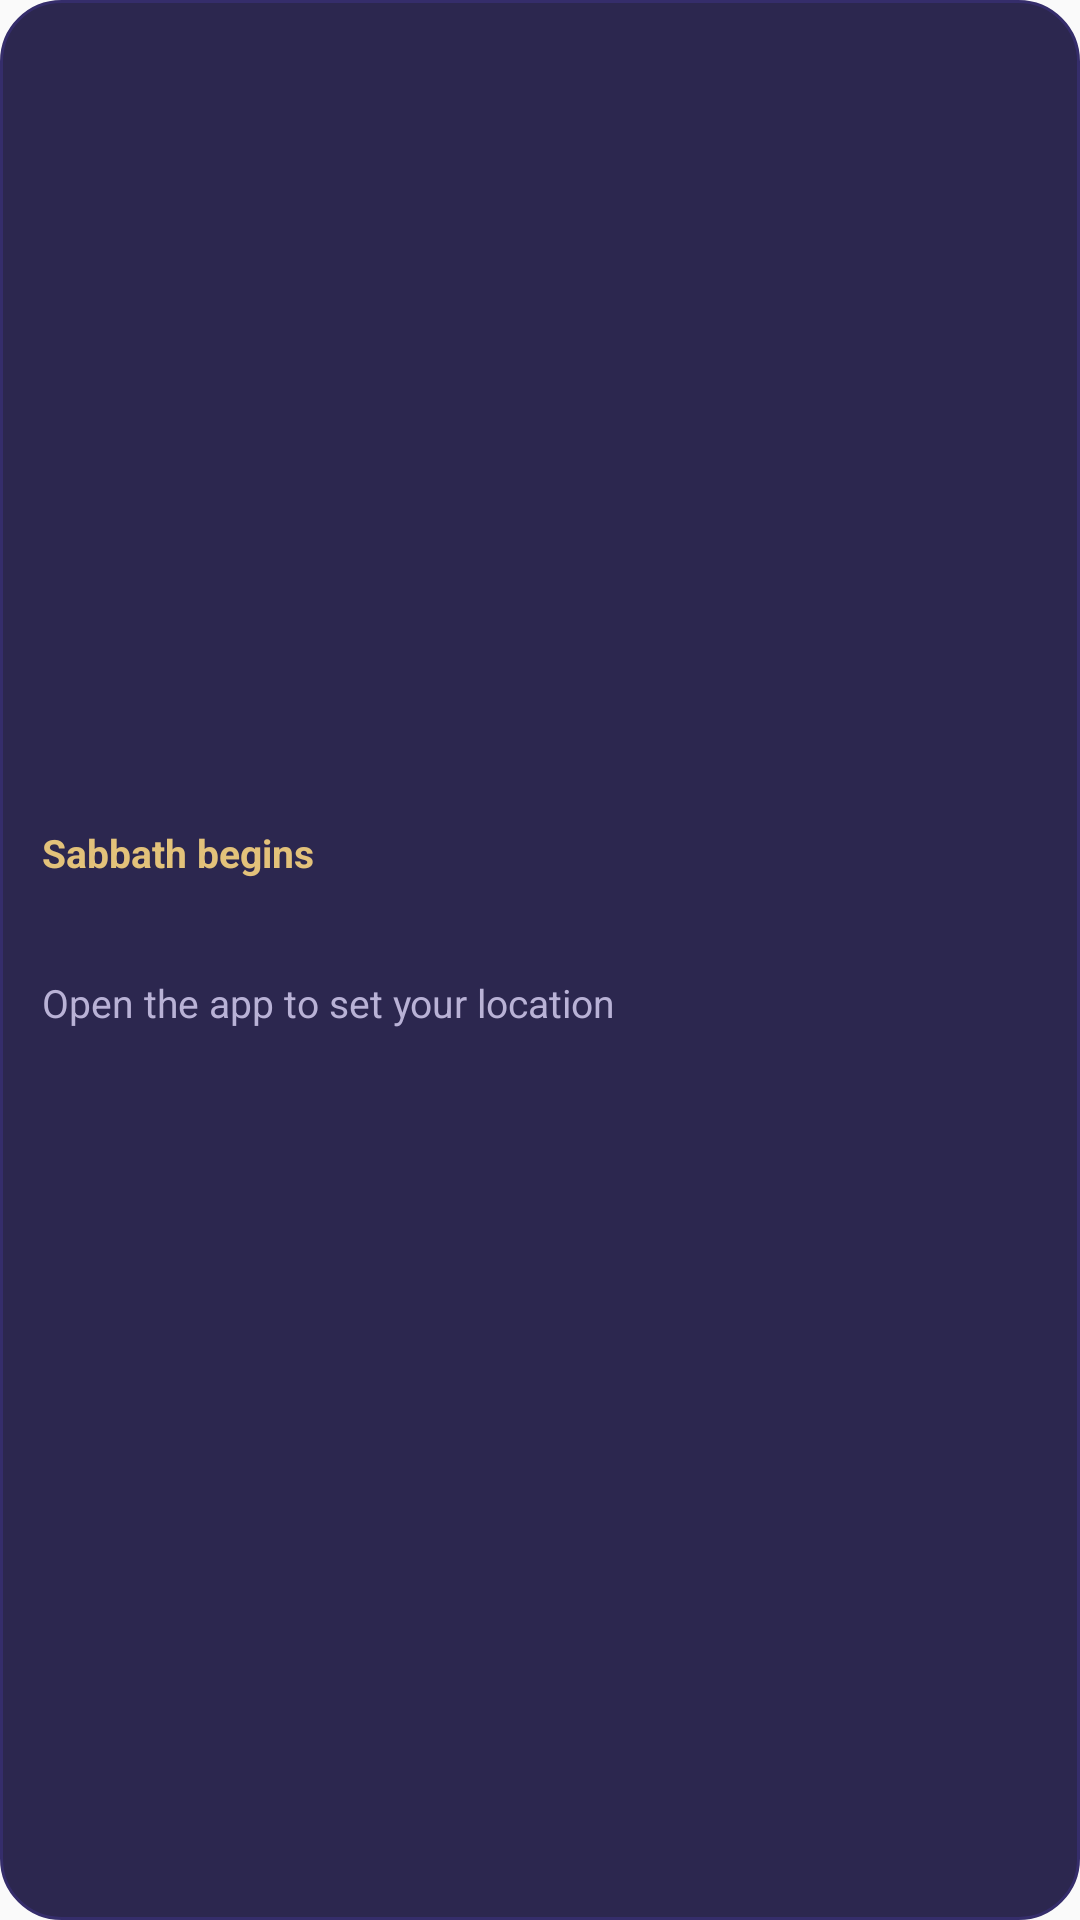

Here is an Android app screen rendered from its layout file. Give the layout XML and the strings, colors and styles it references.
<!-- AndroidManifest.xml: application theme AppTheme -->
<!-- res/layout/sabbath_widget.xml -->
<?xml version="1.0" encoding="utf-8"?>
<LinearLayout xmlns:android="http://schemas.android.com/apk/res/android"
    android:id="@+id/widget_root"
    android:layout_width="match_parent"
    android:layout_height="match_parent"
    android:orientation="vertical"
    android:gravity="center_vertical"
    android:padding="14dp"
    android:background="@drawable/widget_bg">

    <TextView
        android:id="@+id/widget_label"
        android:layout_width="wrap_content"
        android:layout_height="wrap_content"
        android:text="Sabbath begins"
        android:textColor="#FFE3C27A"
        android:textSize="13sp"
        android:textStyle="bold" />

    <TextView
        android:id="@+id/widget_countdown"
        android:layout_width="wrap_content"
        android:layout_height="wrap_content"
        android:text=""
        android:textColor="#FFF2EEE3"
        android:textSize="24sp"
        android:textStyle="bold" />

    <TextView
        android:id="@+id/widget_when"
        android:layout_width="wrap_content"
        android:layout_height="wrap_content"
        android:text="Open the app to set your location"
        android:textColor="#FFB9B2D6"
        android:textSize="13sp" />

    <TextView
        android:id="@+id/widget_feast"
        android:layout_width="wrap_content"
        android:layout_height="wrap_content"
        android:layout_marginTop="4dp"
        android:text=""
        android:textColor="#FF8B7CF0"
        android:textSize="13sp"
        android:maxLines="1"
        android:ellipsize="end" />
</LinearLayout>
<!-- resources referenced by this layout -->
<resources>
  <!-- drawable widget_bg (drawable) -->
  <?xml version="1.0" encoding="utf-8"?>
  <shape xmlns:android="http://schemas.android.com/apk/res/android" android:shape="rectangle">
      <solid android:color="#F01F1A45" />
      <stroke android:width="1dp" android:color="#FF352D6B" />
      <corners android:radius="20dp" />
  </shape>
  <style name="AppTheme" parent="Theme.AppCompat.Light.DarkActionBar">
          
          <item name="colorPrimary">@color/colorPrimary</item>
          <item name="colorPrimaryDark">@color/colorPrimaryDark</item>
          <item name="colorAccent">@color/colorAccent</item>
      </style>
  <!-- not gathered from this repository: default colours our renderer supplied (Android Studio template values) -->
  <color name="colorPrimary">#FF6200EE</color>
  <color name="colorPrimaryDark">#FF3700B3</color>
  <color name="colorAccent">#FF03DAC5</color>
</resources>
